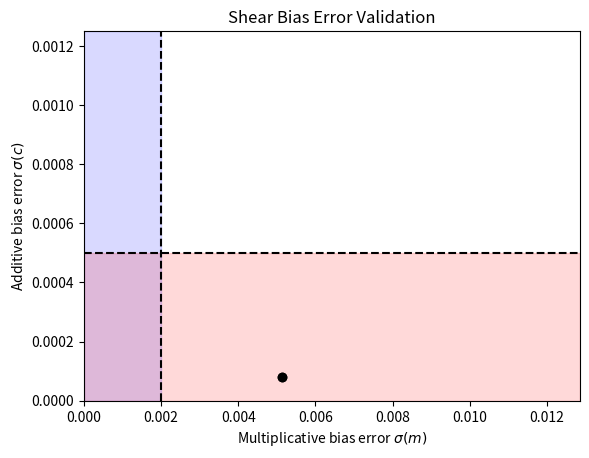

The script that saved this image:
#!/usr/bin/env python

""" @file plot_shear_bias_errors.py

    Script to generate a plot of shear bias errors compared to requirements.
"""

import numpy as np
from matplotlib import pyplot as plt

# Measured error values

MEASURED_ERRS = {"m": (0.00514, 0.00512),
                 "c": (8.181e-5, 8.161e-5)}

# Specify which bias will be plotted on which axis
X_KEY = "m"
Y_KEY = "c"

AXIS_SIZE_FACTOR_HI = 2.5
AXIS_SIZE_FACTOR_LO = 0.

AXIS_LABELS = {"m": r"Multiplicative bias error $\sigma(m)$",
               "c": r"Additive bias error $\sigma(c)$", }

FILL_COLOR = {"m": "b",
              "c": "r"}
FILL_ALPHA = 0.15

# Constants for requirement values

FULL_REQS = {"m": 2e-3,
             "c": 5e-4}

ALG_REQ_FACTOR = 20

ALG_REQS = {"m": FULL_REQS["m"] / ALG_REQ_FACTOR,
            "c": FULL_REQS["c"] / ALG_REQ_FACTOR}

SPATIAL_REQ_FACTOR = np.sqrt(14514. / 59.5)

SPATIAL_REQS = {"m": FULL_REQS["m"] * SPATIAL_REQ_FACTOR,
                "c": FULL_REQS["c"] * SPATIAL_REQ_FACTOR}

SPATIAL_ALG_REQS = {"m": ALG_REQS["m"] * SPATIAL_REQ_FACTOR,
                    "c": ALG_REQS["c"] * SPATIAL_REQ_FACTOR}

# What to plot
REQS_TO_PLOT = (FULL_REQS,)

# Determine limits
l_d_mc_vals = (*REQS_TO_PLOT, MEASURED_ERRS)
xmax = AXIS_SIZE_FACTOR_HI * np.max([np.max(a[X_KEY]) for a in l_d_mc_vals])
ymax = AXIS_SIZE_FACTOR_HI * np.max([np.max(a[Y_KEY]) for a in l_d_mc_vals])
xmin = AXIS_SIZE_FACTOR_LO * np.min([np.min(a[X_KEY]) for a in l_d_mc_vals])
ymin = AXIS_SIZE_FACTOR_LO * np.min([np.min(a[Y_KEY]) for a in l_d_mc_vals])

xlim = (xmin, xmax)
ylim = (ymin, ymax)

# Set up the plot
fig = plt.figure()
ax = fig.add_subplot(1, 1, 1)

ax.set_xlim(xlim)
ax.set_ylim(ylim)

ax.set_xlabel(AXIS_LABELS[X_KEY])
ax.set_ylabel(AXIS_LABELS[Y_KEY])

# Fill and outline regions for requirements
for d_reqs in REQS_TO_PLOT:
    ax.plot((d_reqs[X_KEY], d_reqs[X_KEY]), ylim, linestyle = "--", color = "k")
    ax.fill_between((xmin, d_reqs[X_KEY]), (ymin, ymin), (ymax, ymax), color = FILL_COLOR[X_KEY], alpha = FILL_ALPHA)

    ax.plot(xlim, (d_reqs[Y_KEY], d_reqs[Y_KEY]), linestyle = "--", color = "k")
    ax.fill_between(xlim, (ymin, ymin), (d_reqs[Y_KEY], d_reqs[Y_KEY]), color = FILL_COLOR[Y_KEY], alpha = FILL_ALPHA)

# Plot the points
ax.scatter(MEASURED_ERRS[X_KEY], MEASURED_ERRS[Y_KEY], c = "k")

plt.title('Shear Bias Error Validation')
plt.show()
